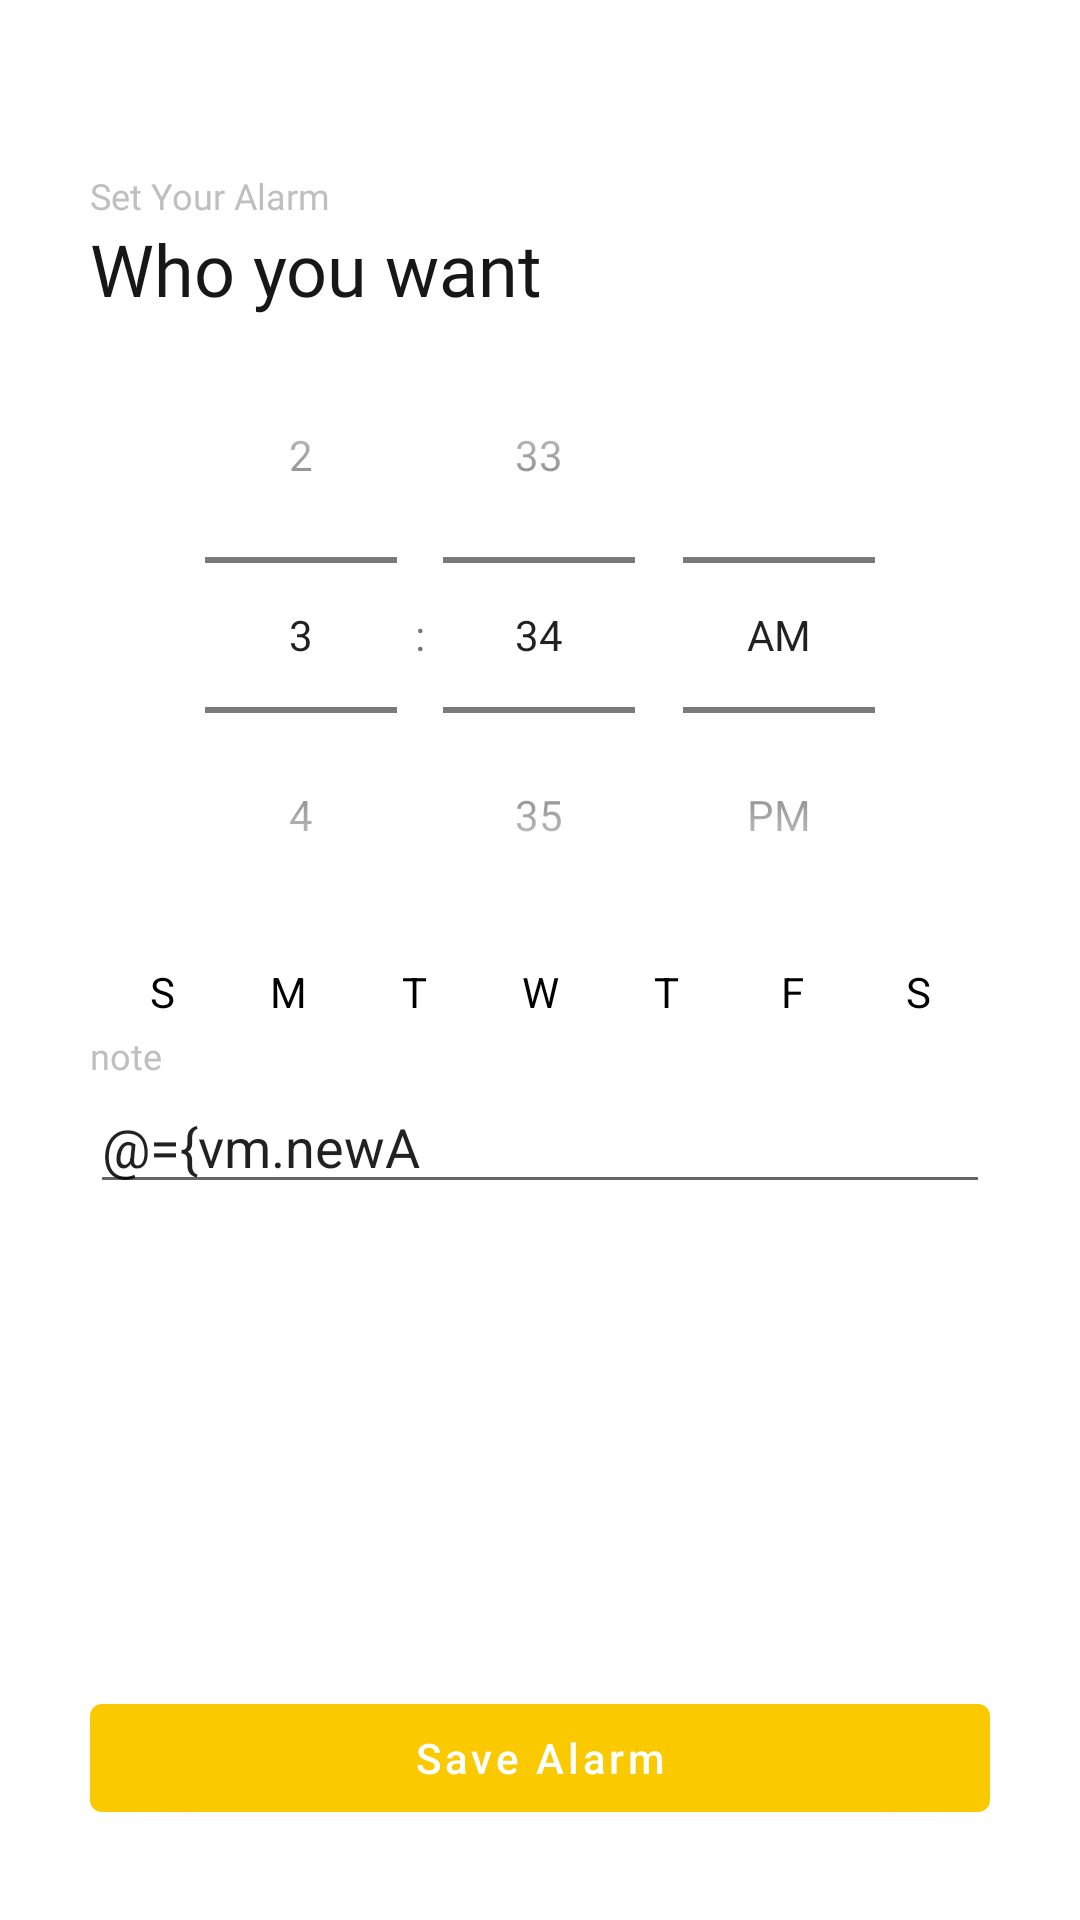

Produce the Android XML layout that renders to this screen, including the resource entries it uses.
<!-- AndroidManifest.xml: application theme AppTheme -->
<!-- res/layout/fragment_alarm_setting.xml -->
<?xml version="1.0" encoding="utf-8"?>
<layout xmlns:android="http://schemas.android.com/apk/res/android"
    xmlns:app="http://schemas.android.com/apk/res-auto"
    xmlns:tools="http://schemas.android.com/tools">

    <data>
        <variable
            name="vm"
            type="org.prography.lemorning.src.viewmodels.AlarmSettingViewModel" />
        <variable
            name="pvm"
            type="org.prography.lemorning.src.viewmodels.MainViewModel" />
    </data>

    <androidx.constraintlayout.widget.ConstraintLayout
        android:layout_width="match_parent"
        android:layout_height="match_parent">

        <ScrollView
            android:id="@+id/alarm_setting_scroll"
            android:layout_width="match_parent"
            android:layout_height="0dp"
            android:overScrollMode="never"
            android:scrollbars="none"
            android:fillViewport="true"
            app:layout_constraintLeft_toLeftOf="parent"
            app:layout_constraintRight_toRightOf="parent"
            app:layout_constraintTop_toTopOf="parent"
            app:layout_constraintBottom_toTopOf="@+id/alarm_setting_button">
            <androidx.constraintlayout.widget.ConstraintLayout
                android:layout_width="match_parent"
                android:layout_height="wrap_content"
                tools:context=".AlarmSettingActivity">
                <TextView
                    android:id="@+id/alarm_setting_subtitle"
                    android:layout_width="wrap_content"
                    android:layout_height="wrap_content"
                    android:layout_marginTop="57dp"
                    android:layout_marginLeft="30dp"
                    android:fontFamily="@font/time_normal"
                    android:lineSpacingExtra="4sp"
                    android:text="Set Your Alarm"
                    android:textColor="#bfbfbf"
                    android:textSize="12sp"
                    app:layout_constraintLeft_toLeftOf="parent"
                    app:layout_constraintTop_toTopOf="parent" />

                <TextView
                    android:id="@+id/alarm_setting_title"
                    android:layout_width="wrap_content"
                    android:layout_height="wrap_content"
                    android:fontFamily="@font/time_bold"
                    android:lineSpacingExtra="7sp"
                    android:text="Who you want"
                    android:textColor="#171717"
                    android:textSize="24sp"
                    app:layout_constraintLeft_toLeftOf="@+id/alarm_setting_subtitle"
                    app:layout_constraintTop_toBottomOf="@+id/alarm_setting_subtitle" />

                <androidx.recyclerview.widget.RecyclerView
                    android:id="@+id/alarm_setting_recycler"
                    android:layout_width="0dp"
                    android:layout_height="wrap_content"
                    android:orientation="horizontal"
                    app:layoutManager="androidx.recyclerview.widget.LinearLayoutManager"
                    tools:listitem="@layout/item_foryou"
                    app:layout_constraintEnd_toEndOf="parent"
                    app:layout_constraintStart_toStartOf="parent"
                    app:layout_constraintTop_toBottomOf="@+id/alarm_setting_title" />

                <TimePicker
                    android:id="@+id/alarm_setting_time_picker"
                    android:layout_width="0dp"
                    android:layout_height="wrap_content"
                    android:amPmTextColor="@color/colorPrimary"
                    android:timePickerMode="spinner"
                    app:layout_constraintLeft_toLeftOf="parent"
                    app:layout_constraintRight_toRightOf="parent"
                    app:layout_constraintTop_toBottomOf="@id/alarm_setting_recycler" />

                <LinearLayout
                    android:id="@+id/alarm_setting_week"
                    android:layout_width="wrap_content"
                    android:layout_height="wrap_content"
                    app:layout_constraintLeft_toLeftOf="parent"
                    app:layout_constraintRight_toRightOf="parent"
                    app:layout_constraintTop_toBottomOf="@+id/alarm_setting_time_picker">

                    <CheckBox
                        android:layout_width="26dp"
                        android:layout_height="26dp"
                        android:layout_marginRight="16dp"
                        android:background="@drawable/selector_week"
                        android:button="@null"
                        android:gravity="center"
                        android:text="S"
                        android:textColor="@color/selector_week_text" />

                    <CheckBox
                        android:layout_width="26dp"
                        android:layout_height="26dp"
                        android:layout_marginRight="16dp"
                        android:background="@drawable/selector_week"
                        android:button="@null"
                        android:gravity="center"
                        android:text="M"
                        android:textColor="@color/selector_week_text" />

                    <CheckBox
                        android:layout_width="26dp"
                        android:layout_height="26dp"
                        android:layout_marginRight="16dp"
                        android:background="@drawable/selector_week"
                        android:button="@null"
                        android:gravity="center"
                        android:text="T"
                        android:textColor="@color/selector_week_text" />

                    <CheckBox
                        android:layout_width="26dp"
                        android:layout_height="26dp"
                        android:layout_marginRight="16dp"
                        android:background="@drawable/selector_week"
                        android:button="@null"
                        android:gravity="center"
                        android:text="W"
                        android:textColor="@color/selector_week_text" />

                    <CheckBox
                        android:layout_width="26dp"
                        android:layout_height="26dp"
                        android:layout_marginRight="16dp"
                        android:background="@drawable/selector_week"
                        android:button="@null"
                        android:gravity="center"
                        android:text="T"
                        android:textColor="@color/selector_week_text" />

                    <CheckBox
                        android:layout_width="26dp"
                        android:layout_height="26dp"
                        android:layout_marginRight="16dp"
                        android:background="@drawable/selector_week"
                        android:button="@null"
                        android:gravity="center"
                        android:text="F"
                        android:textColor="@color/selector_week_text" />

                    <CheckBox
                        android:layout_width="26dp"
                        android:layout_height="26dp"
                        android:background="@drawable/selector_week"
                        android:button="@null"
                        android:gravity="center"
                        android:text="S"
                        android:textColor="@color/selector_week_text" />
                </LinearLayout>

                <TextView
                    android:id="@+id/alarm_setting_note_title"
                    android:layout_width="wrap_content"
                    android:layout_height="wrap_content"
                    android:fontFamily="@font/time_bold"
                    android:textSize="12sp"
                    android:textColor="#bfbfbf"
                    android:text="note"
                    app:layout_constraintLeft_toLeftOf="@+id/alarm_setting_note"
                    app:layout_constraintTop_toBottomOf="@+id/alarm_setting_week"/>

                <EditText
                    android:id="@+id/alarm_setting_note"
                    android:layout_width="0dp"
                    android:layout_height="wrap_content"
                    android:hint="Note"
                    android:maxLength="10"
                    android:text="@={vm.newAlarmNote}"
                    android:textColorHint="@color/colorPrimaryDark"
                    android:layout_marginHorizontal="30dp"
                    app:layout_constraintTop_toBottomOf="@+id/alarm_setting_note_title"
                    app:layout_constraintRight_toRightOf="parent"
                    app:layout_constraintLeft_toLeftOf="parent"/>
            </androidx.constraintlayout.widget.ConstraintLayout>
        </ScrollView>

        <com.google.android.material.button.MaterialButton
            android:id="@+id/alarm_setting_button"
            android:layout_width="0dp"
            android:layout_height="wrap_content"
            android:layout_marginBottom="30dp"
            android:text="Save Alarm"
            android:textAllCaps="false"
            app:layout_constraintBottom_toBottomOf="parent"
            app:layout_constraintLeft_toLeftOf="parent"
            app:layout_constraintRight_toRightOf="parent"
            android:layout_marginHorizontal="30dp"/>

    </androidx.constraintlayout.widget.ConstraintLayout>
</layout>
<!-- res/layout/item_foryou.xml (included above) -->
<?xml version="1.0" encoding="utf-8"?>
<layout xmlns:android="http://schemas.android.com/apk/res/android"
    xmlns:app="http://schemas.android.com/apk/res-auto"
    xmlns:tools="http://schemas.android.com/tools">

    <data>
        <variable
            name="item"
            type="org.prography.lemorning.src.models.ForYou" />
    </data>

    <androidx.constraintlayout.widget.ConstraintLayout
        android:layout_width="163dp"
        android:layout_height="wrap_content">

        <ImageView
            android:id="@+id/iv_item_foryou"
            android:layout_width="143dp"
            android:layout_height="191dp"
            app:layout_constraintStart_toStartOf="parent"
            app:layout_constraintTop_toTopOf="parent"
            app:layout_constraintEnd_toEndOf="parent"
            app:layout_constraintBottom_toBottomOf="parent"
            android:scaleType="centerCrop"
            android:foreground="@drawable/background_gradient_0000_1000"
            tools:src="@drawable/img_foryou_sample1"
            bind_img_url_round_4="@{item.thumbnail}"
            android:elevation="2dp"
            android:layout_margin="10dp"/>

        <TextView
            android:id="@+id/tv_category_item_foryou"
            android:layout_width="wrap_content"
            android:layout_height="wrap_content"
            android:textSize="12sp"
            android:textColor="#ccffffff"
            android:includeFontPadding="false"
            android:fontFamily="@font/timeburnernormal"
            tools:text="Morning Breaker"
            android:text="@{item.category}"
            app:layout_constraintBottom_toTopOf="@id/tv_title_item_foryou"
            app:layout_constraintStart_toStartOf="@id/iv_item_foryou"
            android:layout_marginStart="8dp"
            android:elevation="2dp"
            />

        <TextView
            android:id="@+id/tv_title_item_foryou"
            android:layout_width="wrap_content"
            android:layout_height="wrap_content"
            android:textSize="14sp"
            android:textColor="#ffffff"
            android:includeFontPadding="false"
            tools:text="과로사와 함께"
            android:text="@{item.title}"
            android:elevation="2dp"
            android:fontFamily="@font/timeburnerbold"
            app:layout_constraintStart_toStartOf="@id/iv_item_foryou"
            app:layout_constraintBottom_toBottomOf="@id/iv_item_foryou"
            android:layout_marginBottom="10dp"
            android:layout_marginStart="8dp"
            />

    </androidx.constraintlayout.widget.ConstraintLayout>
</layout>
<!-- resources referenced by this layout -->
<resources>
  <color name="colorPrimary">#FBC900</color>
  <color name="colorPrimaryDark">#171717</color>
  <!-- drawable background_gradient_0000_1000 (drawable) -->
  <?xml version="1.0" encoding="utf-8"?>
  <shape xmlns:android="http://schemas.android.com/apk/res/android">
      <gradient
          android:endColor="#16000000"
          android:startColor="#00000000" />
  </shape>
  <style name="AppTheme" parent="Theme.MaterialComponents.Light.NoActionBar">
          
          <item name="colorPrimary">@color/colorPrimary</item>
          <item name="colorPrimaryDark">@color/colorPrimaryDark</item>
          <item name="colorAccent">@color/colorAccent</item>
          <item name="android:windowDrawsSystemBarBackgrounds">true</item>
          <item name="android:windowTranslucentStatus">false</item>
          <item name="android:statusBarColor">#ffffff</item>
          <item name="android:windowLightStatusBar">true</item>
      </style>
  <color name="colorAccent">#FF9175</color>
</resources>
